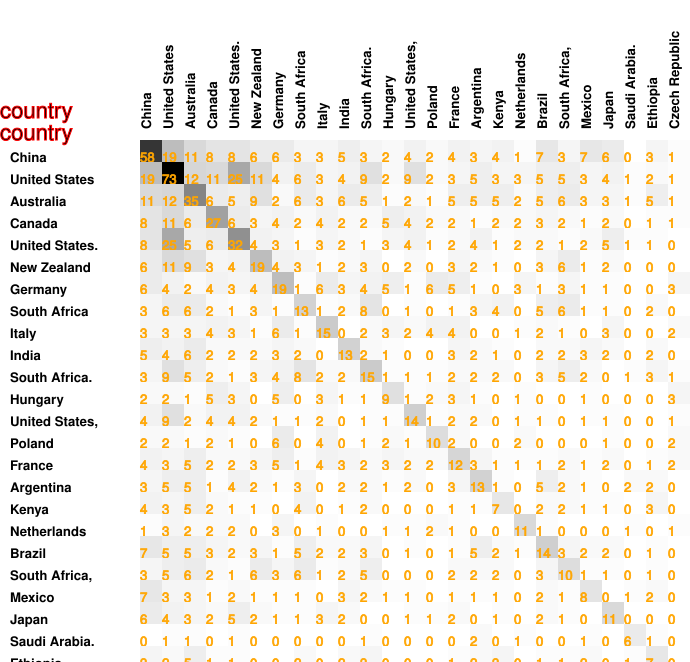

Values plotted in this chart, from the file beside it:
58, 19, 11, 8, 8, 6, 6, 3, 3, 5, 3, 2, 4, 2, 4, 3, 4, 1, 7, 3, 7, 6, 0, 3
19, 73, 12, 11, 25, 11, 4, 6, 3, 4, 9, 2, 9, 2, 3, 5, 3, 3, 5, 5, 3, 4, 1, 2
11, 12, 35, 6, 5, 9, 2, 6, 3, 6, 5, 1, 2, 1, 5, 5, 5, 2, 5, 6, 3, 3, 1, 5
8, 11, 6, 27, 6, 3, 4, 2, 4, 2, 2, 5, 4, 2, 2, 1, 2, 2, 3, 2, 1, 2, 0, 1
8, 25, 5, 6, 32, 4, 3, 1, 3, 2, 1, 3, 4, 1, 2, 4, 1, 2, 2, 1, 2, 5, 1, 1
6, 11, 9, 3, 4, 19, 4, 3, 1, 2, 3, 0, 2, 0, 3, 2, 1, 0, 3, 6, 1, 2, 0, 0
6, 4, 2, 4, 3, 4, 19, 1, 6, 3, 4, 5, 1, 6, 5, 1, 0, 3, 1, 3, 1, 1, 0, 0
3, 6, 6, 2, 1, 3, 1, 13, 1, 2, 8, 0, 1, 0, 1, 3, 4, 0, 5, 6, 1, 1, 0, 2
3, 3, 3, 4, 3, 1, 6, 1, 15, 0, 2, 3, 2, 4, 4, 0, 0, 1, 2, 1, 0, 3, 0, 0
5, 4, 6, 2, 2, 2, 3, 2, 0, 13, 2, 1, 0, 0, 3, 2, 1, 0, 2, 2, 3, 2, 0, 2
3, 9, 5, 2, 1, 3, 4, 8, 2, 2, 15, 1, 1, 1, 2, 2, 2, 0, 3, 5, 2, 0, 1, 3
2, 2, 1, 5, 3, 0, 5, 0, 3, 1, 1, 9, 1, 2, 3, 1, 0, 1, 0, 0, 1, 0, 0, 0
4, 9, 2, 4, 4, 2, 1, 1, 2, 0, 1, 1, 14, 1, 2, 2, 0, 1, 1, 0, 1, 1, 0, 0
2, 2, 1, 2, 1, 0, 6, 0, 4, 0, 1, 2, 1, 10, 2, 0, 0, 2, 0, 0, 0, 1, 0, 0
4, 3, 5, 2, 2, 3, 5, 1, 4, 3, 2, 3, 2, 2, 12, 3, 1, 1, 1, 2, 1, 2, 0, 1
3, 5, 5, 1, 4, 2, 1, 3, 0, 2, 2, 1, 2, 0, 3, 13, 1, 0, 5, 2, 1, 0, 2, 2
4, 3, 5, 2, 1, 1, 0, 4, 0, 1, 2, 0, 0, 0, 1, 1, 7, 0, 2, 2, 1, 1, 0, 3
1, 3, 2, 2, 2, 0, 3, 0, 1, 0, 0, 1, 1, 2, 1, 0, 0, 11, 1, 0, 0, 0, 1, 0
7, 5, 5, 3, 2, 3, 1, 5, 2, 2, 3, 0, 1, 0, 1, 5, 2, 1, 14, 3, 2, 2, 0, 1
3, 5, 6, 2, 1, 6, 3, 6, 1, 2, 5, 0, 0, 0, 2, 2, 2, 0, 3, 10, 1, 1, 0, 1
7, 3, 3, 1, 2, 1, 1, 1, 0, 3, 2, 1, 1, 0, 1, 1, 1, 0, 2, 1, 8, 0, 1, 2
6, 4, 3, 2, 5, 2, 1, 1, 3, 2, 0, 0, 1, 1, 2, 0, 1, 0, 2, 1, 0, 11, 0, 0
0, 1, 1, 0, 1, 0, 0, 0, 0, 0, 1, 0, 0, 0, 0, 2, 0, 1, 0, 0, 1, 0, 6, 1
3, 2, 5, 1, 1, 0, 0, 2, 0, 2, 3, 0, 0, 0, 1, 2, 3, 0, 1, 1, 2, 0, 1, 7
1, 1, 1, 1, 0, 0, 3, 0, 2, 0, 1, 3, 1, 2, 2, 0, 0, 1, 0, 0, 0, 0, 0, 0
